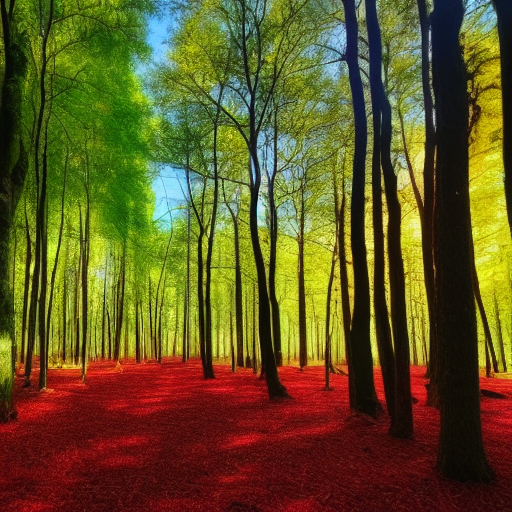
Generation parameters embedded in this image by AUTOMATIC1111 Stable Diffusion web UI or a fork of it (Forge, ...) (PNG 'parameters' text chunk):
Long shot photo of a cosy forest during the day, bright colors, 24mm, UHD, highly detailed
Steps: 40, Sampler: Euler a, CFG scale: 10, Seed: 531361086, Size: 512x512, Model hash: a9263745